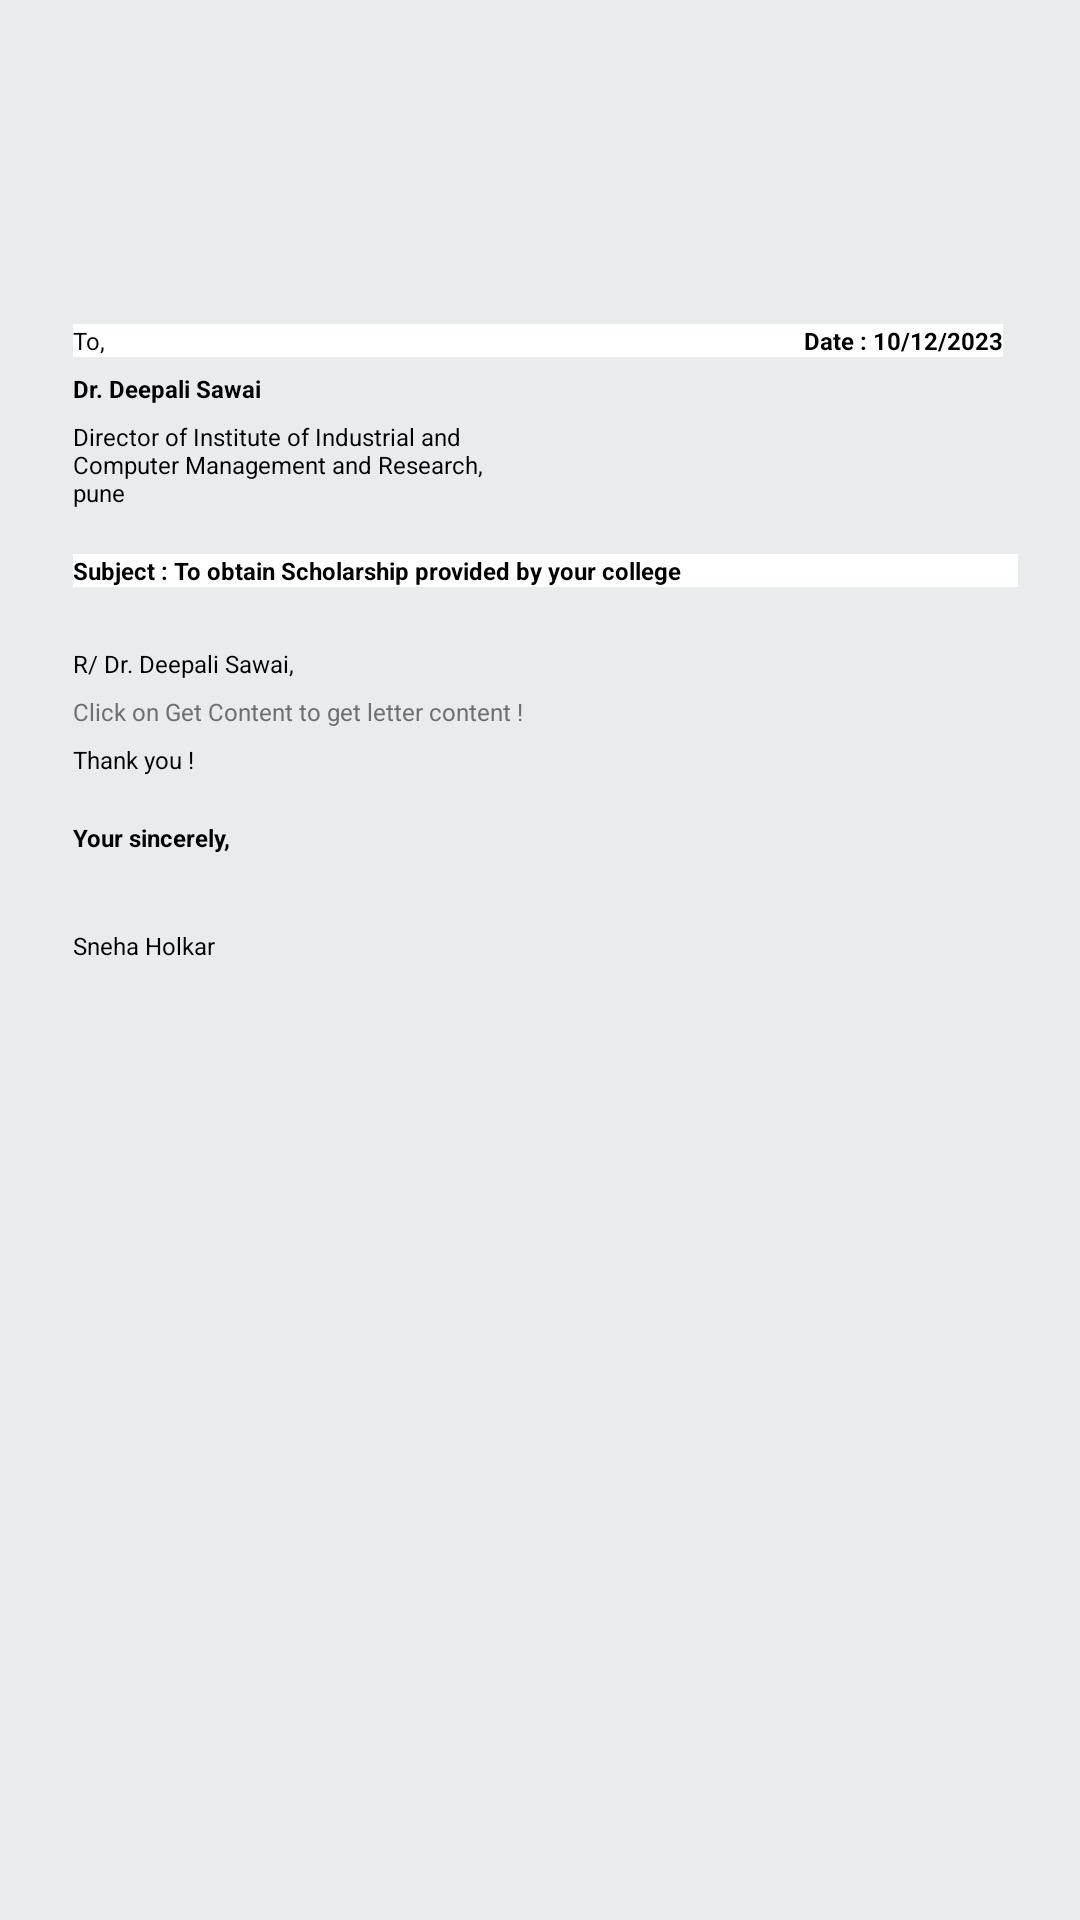

Here is an Android app screen rendered from its layout file. Give the layout XML and the strings, colors and styles it references.
<!-- AndroidManifest.xml: application theme Theme.LetterWizardApp -->
<!-- res/layout/template3.xml -->
<?xml version="1.0" encoding="utf-8"?>
<FrameLayout xmlns:android="http://schemas.android.com/apk/res/android"
    xmlns:tools="http://schemas.android.com/tools"
    android:layout_width="match_parent"
    android:layout_height="match_parent"
    android:background="#E8ECED"
    tools:context=".Template3">

    
    <LinearLayout
        android:id="@+id/letter"
        android:layout_width="341dp"
        android:layout_height="484dp"
        android:layout_gravity="center"
        android:background="@drawable/letter_border"
        android:orientation="vertical">

        <LinearLayout
            android:layout_width="310dp"
            android:layout_height="wrap_content"
            android:layout_marginStart="15dp"
            android:background="#FFFFFF"
            android:layout_marginTop="30dp"
            android:orientation="horizontal">

            <TextView
                android:layout_width="wrap_content"
                android:layout_height="wrap_content"
                android:text="To,"
                android:gravity="top|start"
                android:textColor="@color/black"
                android:textSize="8sp" />

            <TextView
                android:layout_width="wrap_content"
                android:layout_height="wrap_content"
                android:text="Date : "
                android:gravity="end"
                android:layout_weight="1"
                android:textColor="@color/black"
                android:textSize="8sp"
                android:textStyle="bold" />

            <EditText
                android:id="@+id/date"
                android:layout_width="wrap_content"
                android:layout_height="wrap_content"
                android:background="@drawable/letter_input_back"
                android:gravity="end"
                android:inputType="textMultiLine"
                android:text="10/12/2023"
                android:textColor="@color/black"
                android:textSize="8sp"
                android:textStyle="bold" />

        </LinearLayout>

        <EditText
            android:id="@+id/To"
            android:layout_width="wrap_content"
            android:layout_height="wrap_content"
            android:layout_marginStart="15dp"
            android:layout_marginTop="5dp"
            android:background="@drawable/letter_input_back"
            android:inputType="text"
            android:text="Dr. Deepali Sawai"
            android:textColor="@color/black"
            android:textSize="8sp"
            android:textStyle="bold" />

        <EditText
            android:id="@+id/ToDetails"
            android:layout_width="150dp"
            android:layout_height="wrap_content"
            android:layout_marginStart="15dp"
            android:layout_marginTop="5dp"
            android:background="@drawable/letter_input_back"
            android:gravity="top|start"
            android:inputType="textMultiLine"
            android:text="Director of Institute of Industrial and Computer Management and Research, pune"
            android:textColor="@color/black"
            android:textSize="8sp" />

        <LinearLayout
            android:layout_width="315dp"
            android:layout_height="wrap_content"
            android:layout_marginStart="15dp"
            android:layout_marginTop="15dp"
            android:background="#FFFFFF"
            android:orientation="horizontal">

            <TextView
                android:layout_width="wrap_content"
                android:layout_height="wrap_content"
                android:text="Subject : "
                android:textColor="@color/black"
                android:textSize="8sp"
                android:textStyle="bold" />

            <EditText
                android:id="@+id/subject"
                android:layout_width="268dp"
                android:layout_height="wrap_content"
                android:background="@drawable/letter_input_back"
                android:gravity="top|start"
                android:inputType="textMultiLine"
                android:text="To obtain Scholarship provided by your college"
                android:textColor="@color/black"
                android:textSize="8sp"
                android:textStyle="bold" />

        </LinearLayout>

        <EditText
            android:id="@+id/respect"
            android:layout_width="310dp"
            android:layout_height="wrap_content"
            android:layout_marginStart="15dp"
            android:layout_marginTop="20dp"
            android:background="@drawable/letter_input_back"
            android:gravity="top|start"
            android:inputType="textMultiLine"
            android:text="R/ Dr. Deepali Sawai,"
            android:textColor="@color/black"
            android:textSize="8sp" />

        <EditText
            android:id="@+id/content"
            android:layout_width="310dp"
            android:layout_height="wrap_content"
            android:layout_marginStart="15dp"
            android:layout_marginTop="5dp"
            android:background="@drawable/letter_input_back"
            android:gravity="top|start"
            android:hint="Click on Get Content to get letter content !"
            android:inputType="textMultiLine"
            android:textColor="@color/black"
            android:textColorHint="#6F6F6F"
            android:textSize="8sp" />

        <EditText
            android:id="@+id/end"
            android:layout_width="310dp"
            android:layout_height="wrap_content"
            android:layout_marginStart="15dp"
            android:layout_marginTop="5dp"
            android:background="@drawable/letter_input_back"
            android:text="Thank you !"
            android:textColor="@color/black"
            android:textSize="8sp" />


        <EditText
            android:id="@+id/sincerely"
            android:layout_width="310dp"
            android:layout_height="wrap_content"
            android:layout_marginTop="15dp"
            android:layout_marginStart="15dp"
            android:layout_marginBottom="5dp"
            android:background="@drawable/letter_input_back"
            android:gravity="top|start"
            android:inputType="textMultiLine"
            android:text="Your sincerely,"
            android:textColor="@color/black"
            android:textSize="8sp"
            android:textStyle="bold" />

        <ImageView
            android:id="@+id/signature"
            android:layout_width="60dp"
            android:layout_height="20dp"
            android:layout_gravity="left"
            android:layout_marginLeft="10dp"
            android:scaleType="fitCenter" />

        <EditText
            android:id="@+id/from"
            android:layout_width="310dp"
            android:layout_height="wrap_content"
            android:layout_marginStart="15dp"
            android:background="@drawable/letter_input_back"
            android:gravity="top|start"
            android:inputType="textMultiLine"
            android:text="Sneha Holkar"
            android:textColor="@color/black"
            android:textSize="8sp" />

    </LinearLayout>

</FrameLayout>
<!-- resources referenced by this layout -->
<resources>
  <color name="black">#FF000000</color>
  <style name="Theme.LetterWizardApp" parent="Base.Theme.LetterWizardApp" />
  <style name="Base.Theme.LetterWizardApp" parent="Theme.Material3.DayNight.NoActionBar">
          
          
          <item name="android:icon">@mipmap/logo__</item>
          <item name="android:windowBackground">@color/white</item>
      </style>
  <color name="white">#FFFFFFFF</color>
</resources>
